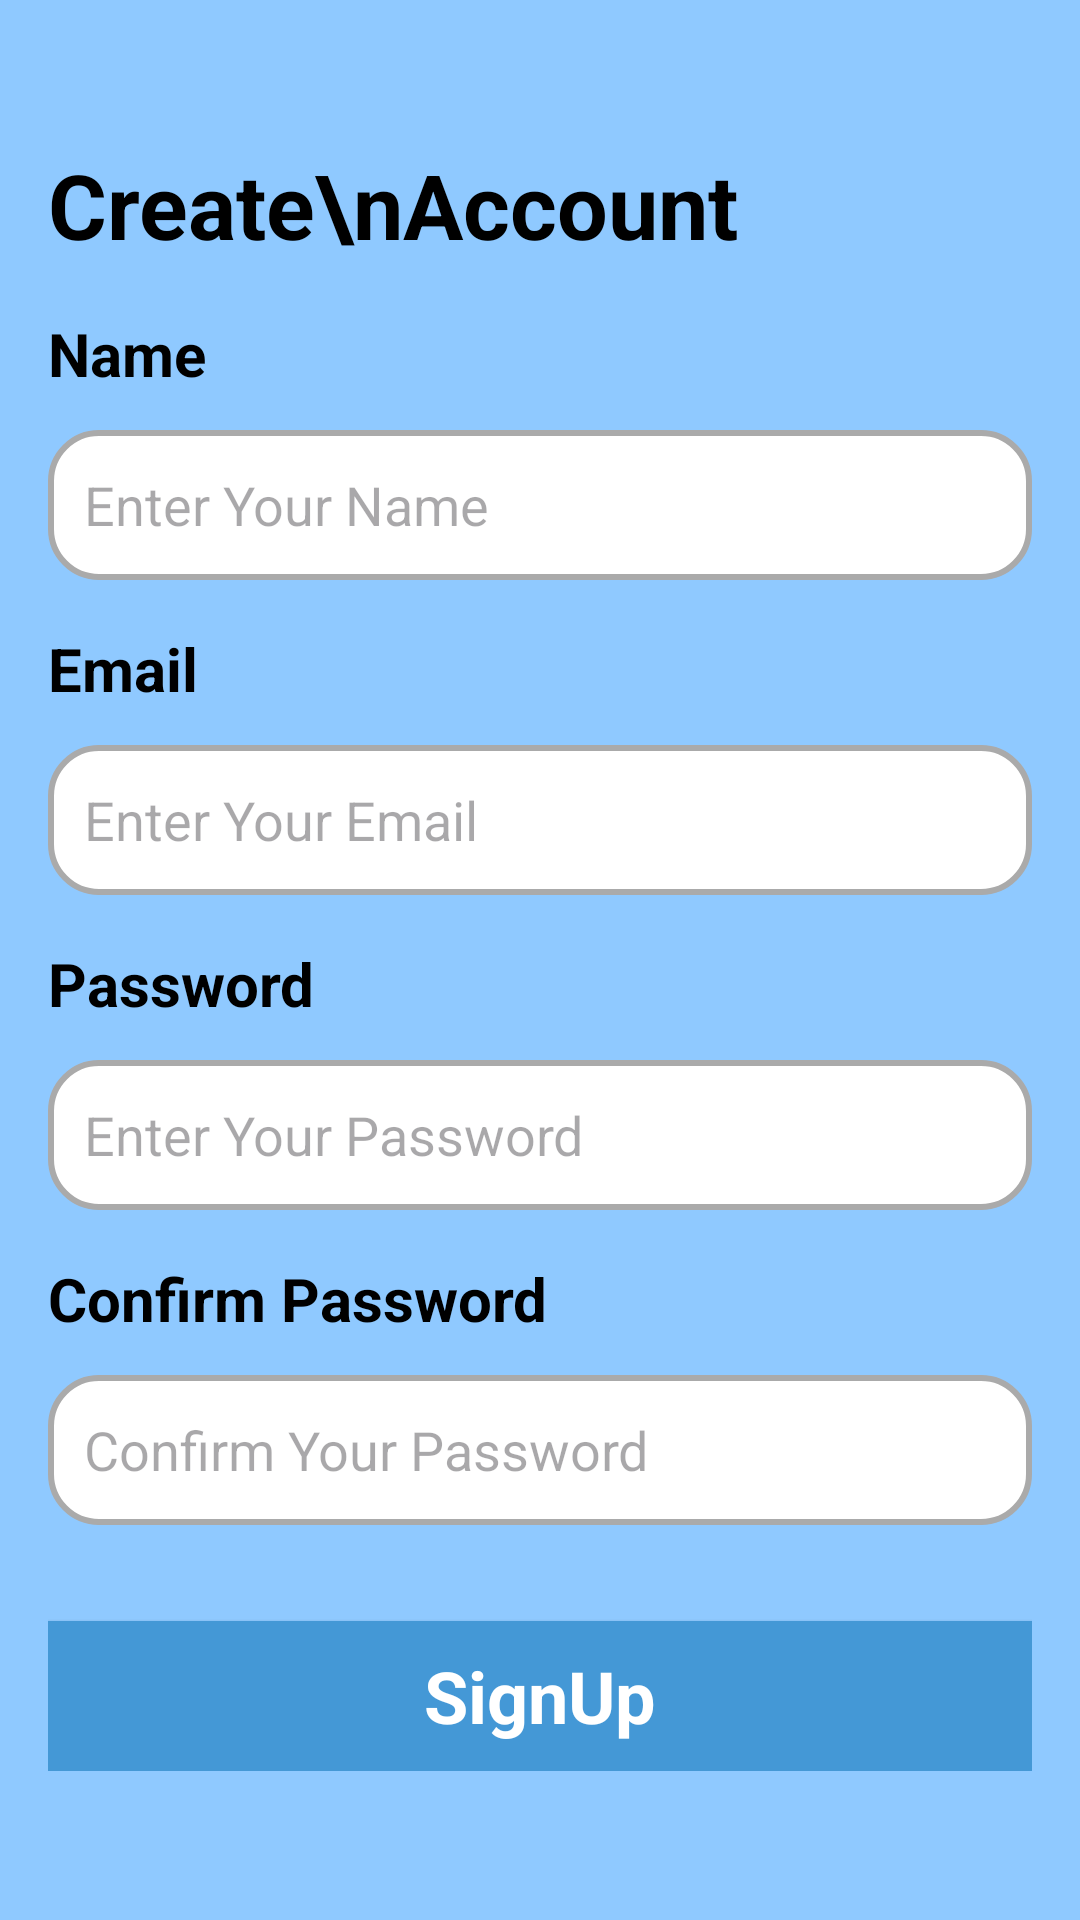

Produce the Android XML layout that renders to this screen, including the resource entries it uses.
<!-- AndroidManifest.xml: application theme Theme.Ultravel -->
<!-- res/layout/activity_register.xml -->
<?xml version="1.0" encoding="utf-8"?>
<androidx.constraintlayout.widget.ConstraintLayout xmlns:android="http://schemas.android.com/apk/res/android"
    xmlns:app="http://schemas.android.com/apk/res-auto"
    android:layout_width="match_parent"
    android:layout_height="match_parent"
    android:background="@color/blue1">

    <ScrollView
        android:id="@+id/scrollView2"
        android:layout_width="match_parent"
        android:layout_height="match_parent">

        <LinearLayout
            android:layout_width="match_parent"
            android:layout_height="wrap_content"
            android:orientation="vertical"
            android:padding="16dp">

            <TextView
                android:id="@+id/textView3"
                android:layout_width="match_parent"
                android:layout_height="wrap_content"
                android:layout_marginTop="32dp"
                android:text="Create\nAccount"
                android:textColor="@color/black"
                android:textSize="30sp"
                android:textStyle="bold" />

            <TextView
                android:layout_width="match_parent"
                android:layout_height="wrap_content"
                android:layout_marginTop="16dp"
                android:text="Name"
                android:textColor="@color/black"
                android:textSize="20sp"
                android:textStyle="bold" />

            <EditText
                android:id="@+id/NameEdt"
                android:layout_width="match_parent"
                android:layout_height="50dp"
                android:layout_marginTop="12sp"
                android:background="@drawable/custom_edit_text_rounded"
                android:ems="10"
                android:hint="Enter Your Name"
                android:inputType="text"
                android:padding="12dp"
                android:textSize="18sp" />

            <TextView
                android:id="@+id/textView4"
                android:layout_width="match_parent"
                android:layout_height="wrap_content"
                android:layout_marginTop="16dp"
                android:text="Email"
                android:textColor="@color/black"
                android:textSize="20sp"
                android:textStyle="bold" />

            <EditText
                android:id="@+id/emailEdt"
                android:layout_width="match_parent"
                android:layout_height="50dp"
                android:layout_marginTop="12sp"
                android:background="@drawable/custom_edit_text_rounded"
                android:ems="10"
                android:hint="Enter Your Email"
                android:inputType="text"
                android:padding="12dp"
                android:textSize="18sp" />

            <TextView
                android:layout_width="match_parent"
                android:layout_height="wrap_content"
                android:layout_marginTop="16dp"
                android:text="Password"
                android:textColor="@color/black"
                android:textSize="20sp"
                android:textStyle="bold" />

            <EditText
                android:id="@+id/passEdt"
                android:layout_width="match_parent"
                android:layout_height="50dp"
                android:layout_marginTop="12sp"
                android:background="@drawable/custom_edit_text_rounded"
                android:ems="10"
                android:hint="Enter Your Password"
                android:inputType="textPassword"
                android:padding="12dp"
                android:textSize="18sp" />

            <TextView
                android:layout_width="match_parent"
                android:layout_height="wrap_content"
                android:layout_marginTop="16dp"
                android:text="Confirm Password"
                android:textColor="@color/black"
                android:textSize="20sp"
                android:textStyle="bold" />

            <EditText
                android:id="@+id/RePassEdt"
                android:layout_width="match_parent"
                android:layout_height="50dp"
                android:layout_marginTop="12sp"
                android:background="@drawable/custom_edit_text_rounded"
                android:ems="10"
                android:hint="Confirm Your Password"
                android:inputType="textPassword"
                android:padding="12dp"
                android:textSize="18sp" />

            <androidx.appcompat.widget.AppCompatButton
                android:id="@+id/loginBtn"
                style="@android:style/Widget.Button"
                android:layout_width="match_parent"
                android:layout_height="50dp"
                android:layout_marginTop="32dp"
                android:background="@color/celestial_blue"
                android:text="SignUp"
                android:textColor="@color/white"
                android:textSize="24sp"
                android:textStyle="bold" />
        </LinearLayout>
    </ScrollView>
</androidx.constraintlayout.widget.ConstraintLayout>
<!-- resources referenced by this layout -->
<resources>
  <color name="black">#FF000000</color>
  <color name="blue1">#8fc9ff</color>
  <color name="celestial_blue">#4498D6</color>
  <color name="white">#FFFFFFFF</color>
  <!-- drawable custom_edit_text_rounded (drawable) -->
  <?xml version="1.0" encoding="utf-8"?>
  <selector xmlns:android="http://schemas.android.com/apk/res/android">
      
      <item android:state_enabled="true" android:state_focused="true">
          <shape android:shape="rectangle">
              <solid android:color="@android:color/white" />
              <corners android:radius="16dp" />
              <stroke android:width="2dp" android:color="@color/peach" />
          </shape>
      </item>
  
      
      <item android:state_enabled="true">
          <shape android:shape="rectangle">
              <solid android:color="@android:color/white" />
              <corners android:radius="16dp" />
              <stroke android:width="2dp" android:color="@android:color/darker_gray" />
          </shape>
      </item>
  </selector>
  <style name="Theme.Ultravel" parent="Base.Theme.Ultravel" />
  <color name="peach">#FFC58F</color>
  <style name="Base.Theme.Ultravel" parent="Theme.Material3.DayNight.NoActionBar">
          
          
      </style>
</resources>
